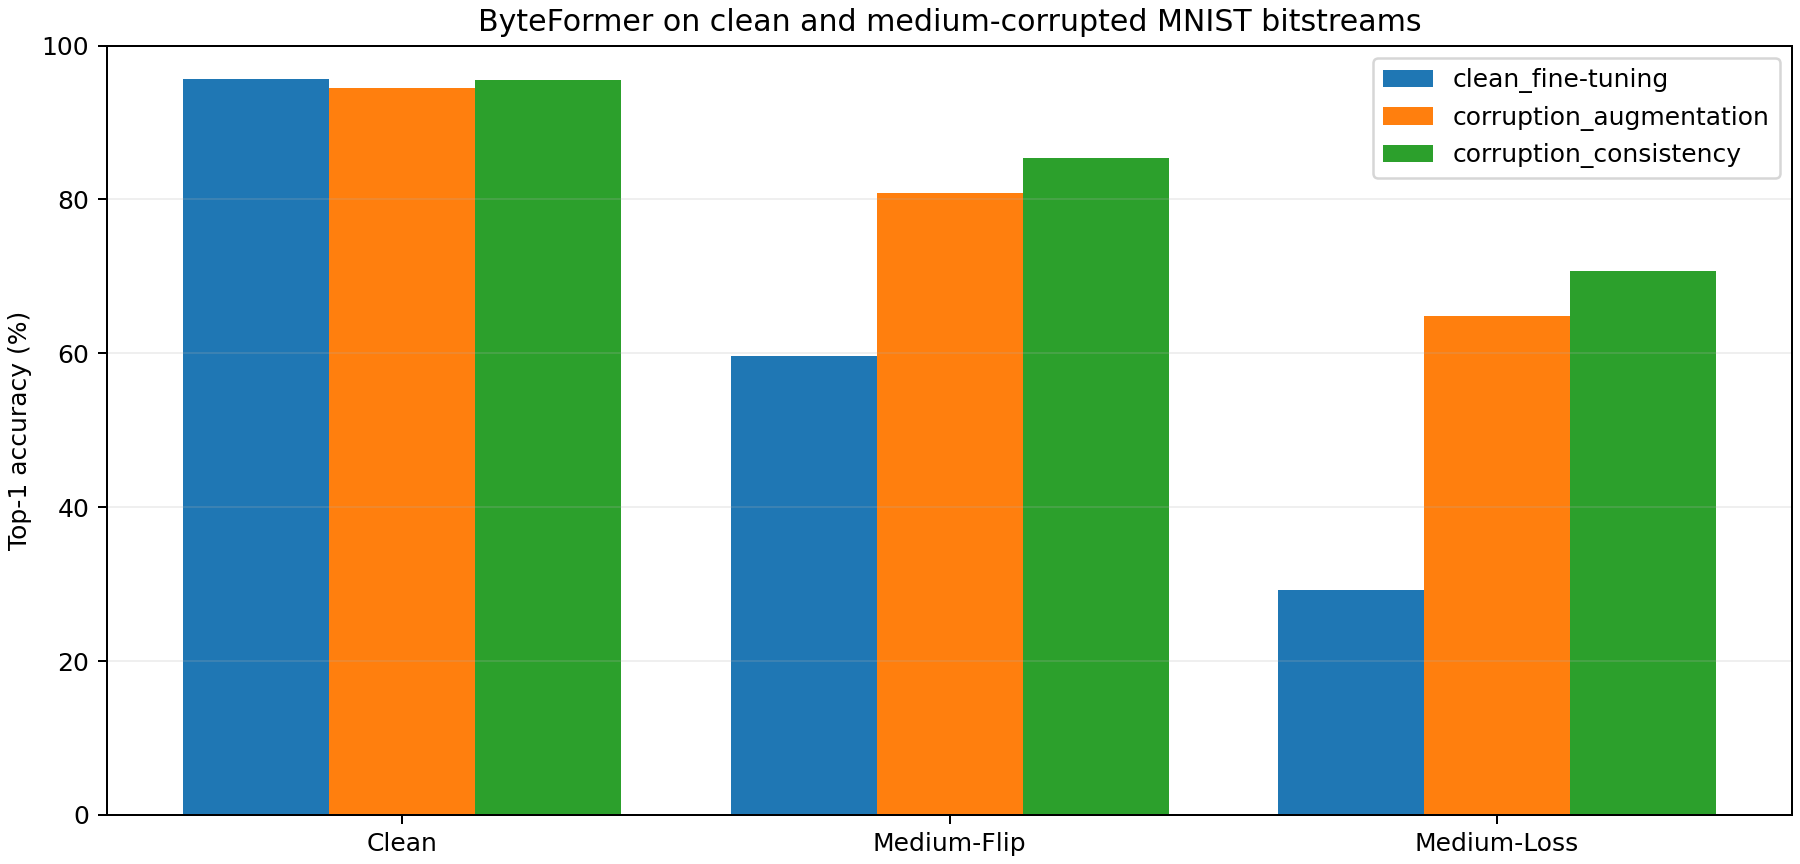

The table this chart was drawn from, first rows:
method, Clean, Medium-Flip, Medium-Loss, corrupted_mean, mean_drop_from_clean, checkpoint_sha256, best_epoch, corrupted_gain_vs_first
clean_fine-tuning, 0.956, 0.596, 0.293, 0.4445, 0.5115, d7c49d8b9a09bffbe686395620257691565a2dc7…, 15, 0.0
corruption_augmentation, 0.945, 0.808, 0.648, 0.728, 0.217, 6cd46395e30137145ac18ea565550d314df79cee…, 15, 0.2835
corruption_consistency, 0.955, 0.854, 0.707, 0.7805, 0.1745, cec33cc4188f2493b4251ea67c3c0a6f8ccb2af8…, 14, 0.336
